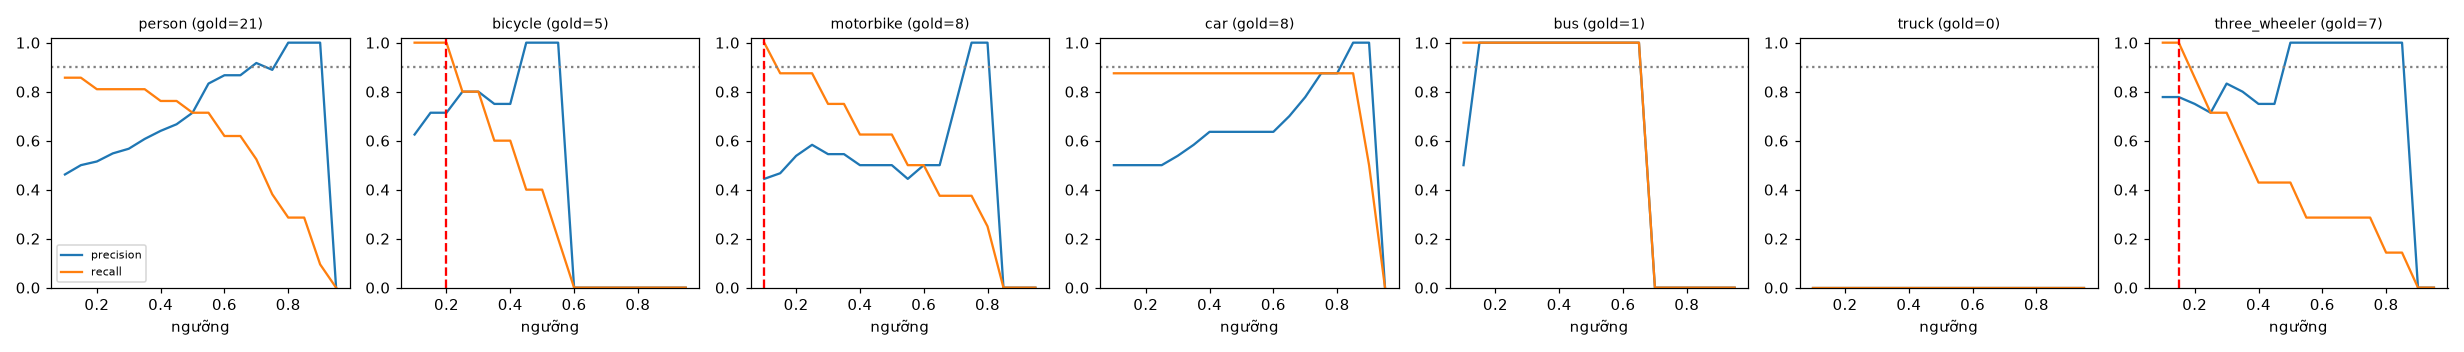

The file beside this chart, header and first rows:
class, thr, tp, fp, fn, precision, recall, f1, n_gold
person, 0.1, 18, 21, 3, 0.462, 0.857, 0.6, 21
person, 0.15, 18, 18, 3, 0.5, 0.857, 0.632, 21
person, 0.2, 17, 16, 4, 0.515, 0.81, 0.63, 21
person, 0.25, 17, 14, 4, 0.548, 0.81, 0.654, 21
person, 0.3, 17, 13, 4, 0.567, 0.81, 0.667, 21
person, 0.35, 17, 11, 4, 0.607, 0.81, 0.694, 21
person, 0.4, 16, 9, 5, 0.64, 0.762, 0.696, 21
person, 0.45, 16, 8, 5, 0.667, 0.762, 0.711, 21
person, 0.5, 15, 6, 6, 0.714, 0.714, 0.714, 21
person, 0.55, 15, 3, 6, 0.833, 0.714, 0.769, 21
person, 0.6, 13, 2, 8, 0.867, 0.619, 0.722, 21
person, 0.65, 13, 2, 8, 0.867, 0.619, 0.722, 21
person, 0.7, 11, 1, 10, 0.917, 0.524, 0.667, 21
person, 0.75, 8, 1, 13, 0.889, 0.381, 0.533, 21
person, 0.8, 6, 0, 15, 1.0, 0.286, 0.444, 21
person, 0.85, 6, 0, 15, 1.0, 0.286, 0.444, 21
person, 0.9, 2, 0, 19, 1.0, 0.095, 0.174, 21
person, 0.95, 0, 0, 21, 0.0, 0.0, 0.0, 21
bicycle, 0.1, 5, 3, 0, 0.625, 1.0, 0.769, 5
bicycle, 0.15, 5, 2, 0, 0.714, 1.0, 0.833, 5
bicycle, 0.2, 5, 2, 0, 0.714, 1.0, 0.833, 5
bicycle, 0.25, 4, 1, 1, 0.8, 0.8, 0.8, 5
bicycle, 0.3, 4, 1, 1, 0.8, 0.8, 0.8, 5
bicycle, 0.35, 3, 1, 2, 0.75, 0.6, 0.667, 5
bicycle, 0.4, 3, 1, 2, 0.75, 0.6, 0.667, 5
bicycle, 0.45, 2, 0, 3, 1.0, 0.4, 0.571, 5
bicycle, 0.5, 2, 0, 3, 1.0, 0.4, 0.571, 5
bicycle, 0.55, 1, 0, 4, 1.0, 0.2, 0.333, 5
bicycle, 0.6, 0, 0, 5, 0.0, 0.0, 0.0, 5
bicycle, 0.65, 0, 0, 5, 0.0, 0.0, 0.0, 5
bicycle, 0.7, 0, 0, 5, 0.0, 0.0, 0.0, 5
bicycle, 0.75, 0, 0, 5, 0.0, 0.0, 0.0, 5
bicycle, 0.8, 0, 0, 5, 0.0, 0.0, 0.0, 5
bicycle, 0.85, 0, 0, 5, 0.0, 0.0, 0.0, 5
bicycle, 0.9, 0, 0, 5, 0.0, 0.0, 0.0, 5
bicycle, 0.95, 0, 0, 5, 0.0, 0.0, 0.0, 5
motorbike, 0.1, 8, 10, 0, 0.444, 1.0, 0.615, 8
motorbike, 0.15, 7, 8, 1, 0.467, 0.875, 0.609, 8
motorbike, 0.2, 7, 6, 1, 0.538, 0.875, 0.667, 8
motorbike, 0.25, 7, 5, 1, 0.583, 0.875, 0.7, 8
motorbike, 0.3, 6, 5, 2, 0.545, 0.75, 0.632, 8
motorbike, 0.35, 6, 5, 2, 0.545, 0.75, 0.632, 8
motorbike, 0.4, 5, 5, 3, 0.5, 0.625, 0.556, 8
motorbike, 0.45, 5, 5, 3, 0.5, 0.625, 0.556, 8
motorbike, 0.5, 5, 5, 3, 0.5, 0.625, 0.556, 8
motorbike, 0.55, 4, 5, 4, 0.444, 0.5, 0.471, 8
motorbike, 0.6, 4, 4, 4, 0.5, 0.5, 0.5, 8
motorbike, 0.65, 3, 3, 5, 0.5, 0.375, 0.429, 8
motorbike, 0.7, 3, 1, 5, 0.75, 0.375, 0.5, 8
motorbike, 0.75, 3, 0, 5, 1.0, 0.375, 0.545, 8
motorbike, 0.8, 2, 0, 6, 1.0, 0.25, 0.4, 8
motorbike, 0.85, 0, 0, 8, 0.0, 0.0, 0.0, 8
motorbike, 0.9, 0, 0, 8, 0.0, 0.0, 0.0, 8
motorbike, 0.95, 0, 0, 8, 0.0, 0.0, 0.0, 8
car, 0.1, 7, 7, 1, 0.5, 0.875, 0.636, 8
car, 0.15, 7, 7, 1, 0.5, 0.875, 0.636, 8
car, 0.2, 7, 7, 1, 0.5, 0.875, 0.636, 8
car, 0.25, 7, 7, 1, 0.5, 0.875, 0.636, 8
car, 0.3, 7, 6, 1, 0.538, 0.875, 0.667, 8
car, 0.35, 7, 5, 1, 0.583, 0.875, 0.7, 8
... 66 more rows
